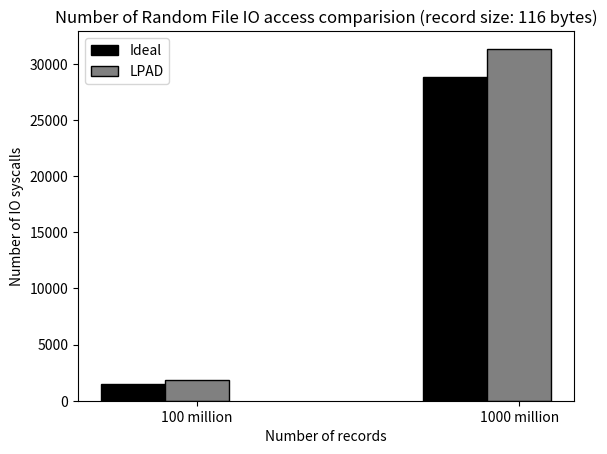

Write the Python code that produced this figure.
#!/usr/bin/env python2
import numpy as np
import matplotlib.pyplot as plt
from matplotlib.ticker import MaxNLocator
from collections import namedtuple
from matplotlib.patches import Ellipse, Polygon


n_groups = 2


means_baseline = (1527,28835)
means_lpad = (1854,31328)

fig, ax = plt.subplots()

index = np.arange(n_groups)
bar_width = 0.2

opacity = 0.4
error_config = {'ecolor': '0.3'}

rects1 = ax.bar(index, means_baseline, bar_width,
                color = 'white', edgecolor='black',
                 error_kw=error_config,
                label='Ideal')

rects2 = ax.bar(index + bar_width, means_lpad, bar_width,
                color = 'white', edgecolor='black',
                 error_kw=error_config,
                label='LPAD')

#rects3 = ax.bar(index + bar_width + bar_width, means_btree, bar_width,
#                color = 'white', edgecolor='black',
 #                error_kw=error_config,
  #              label='B-tree');

for bar in rects1.get_children():
#	bar.set_hatch("-");
        bar.set_facecolor("black");
for bar in rects2.get_children():
#	bar.set_hatch("o");
        bar.set_facecolor("grey");
#for bar in rects3.get_children():
#	bar.set_hatch("//");

ax.set_xlabel('Number of records')
ax.set_ylabel('Number of IO syscalls')
ax.set_title('Number of Random File IO access comparision (record size: 116 bytes)')
ax.set_xticks(index + bar_width)
ax.set_xticklabels(('100 million', '1000 million'))
ax.legend()

#fig.tight_layout()
#plt.show()
plt.savefig('ios_write.ps')
